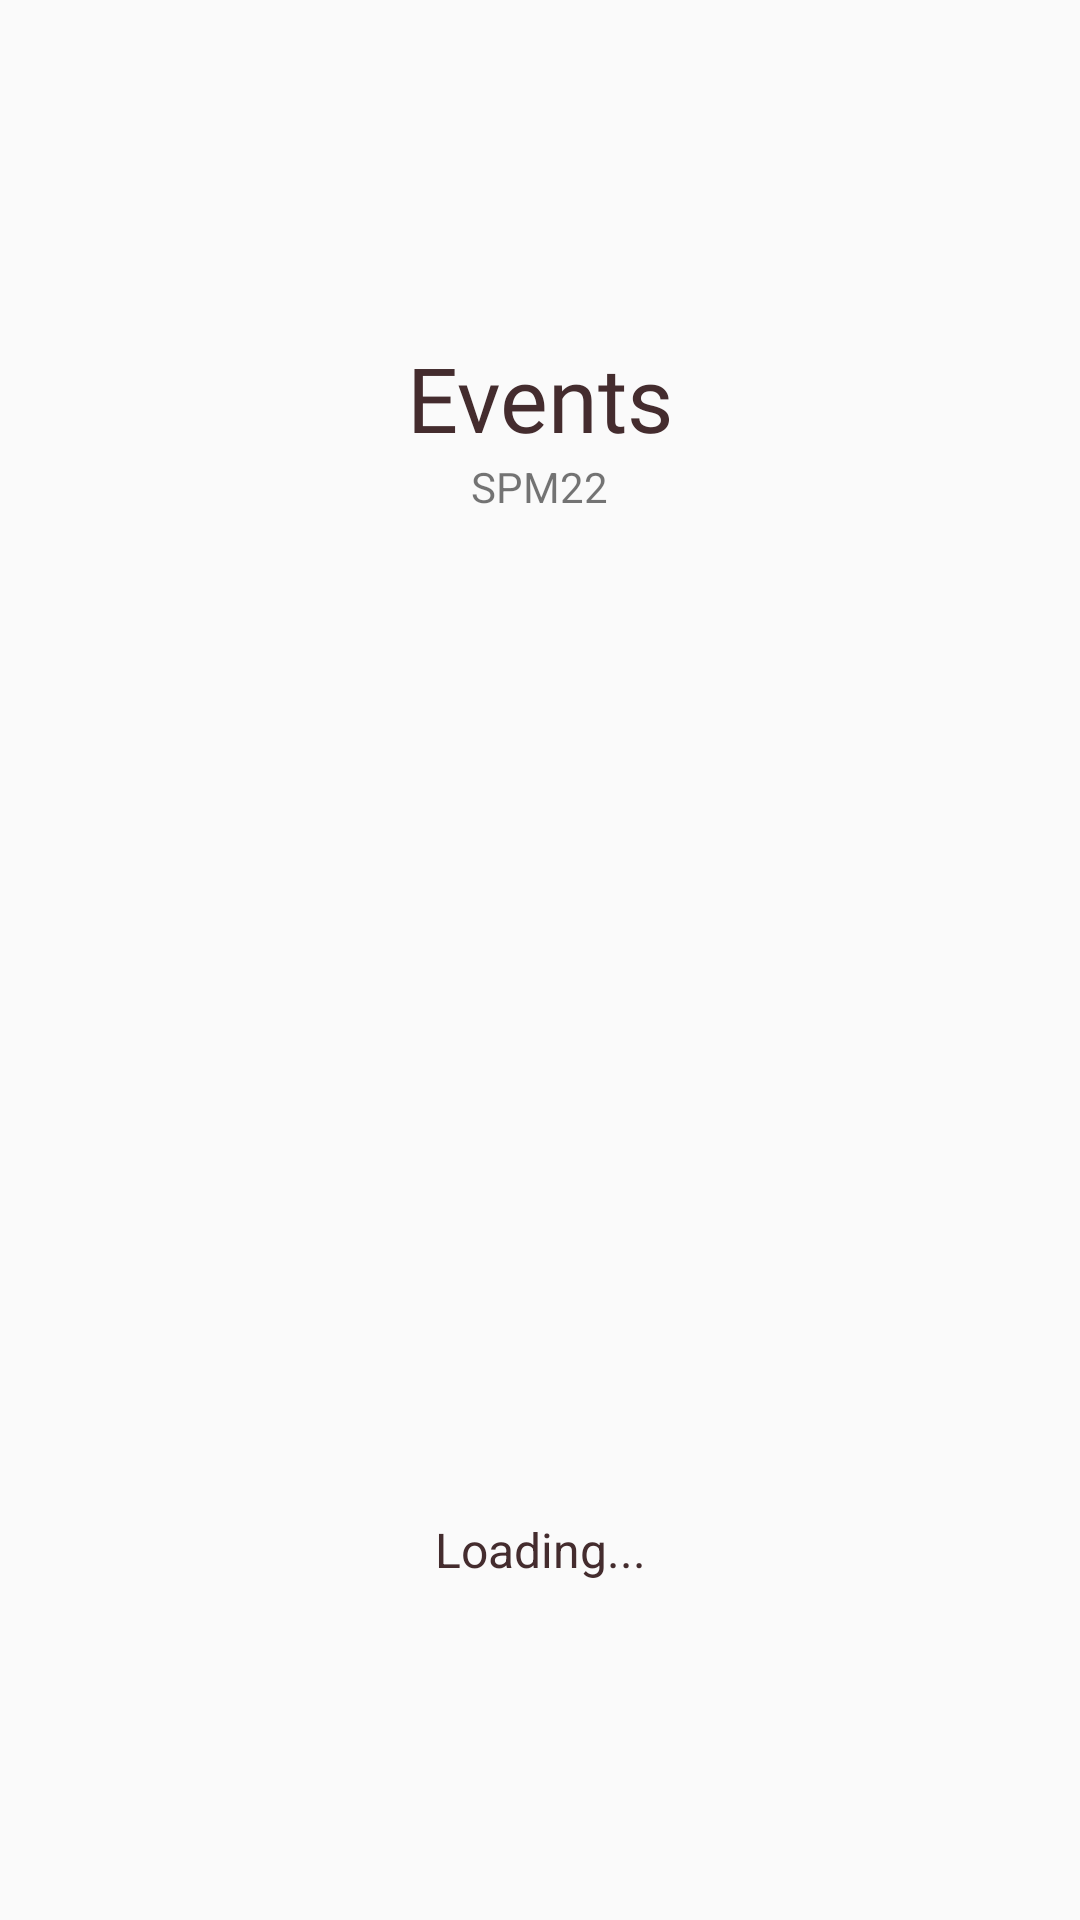

Here is an Android app screen rendered from its layout file. Give the layout XML and the strings, colors and styles it references.
<!-- AndroidManifest.xml: application theme AppTheme -->
<!-- res/layout/activity_main.xml -->
<?xml version="1.0" encoding="utf-8"?>
<LinearLayout xmlns:android="http://schemas.android.com/apk/res/android"
    xmlns:app="http://schemas.android.com/apk/res-auto"
    xmlns:tools="http://schemas.android.com/tools"
    android:layout_width="match_parent"
    android:layout_height="match_parent"
    android:gravity="center"
    android:orientation="vertical"
    tools:context=".MainActivity">

    <TextView
        android:layout_width="match_parent"
        android:layout_height="wrap_content"
        android:layout_marginStart="0dp"
        android:fontFamily="@font/montserrat"
        android:gravity="center"
        android:text="Events"
        android:textColor="@color/colorPrimaryDark"
        android:textSize="30sp" />

    <TextView
        android:layout_width="wrap_content"
        android:layout_height="wrap_content"
        android:text="SPM22" />

    <ImageView
        android:id="@+id/imageView"
        android:layout_width="wrap_content"
        android:layout_height="250dp"
        android:layout_marginTop="52dp"
        android:adjustViewBounds="true"
        android:src="@drawable/people_enjoying" />

    <TextView
        android:layout_width="match_parent"
        android:layout_height="wrap_content"
        android:layout_marginTop="32dp"
        android:gravity="center"
        android:text="Loading..."
        android:textColor="@color/colorPrimaryDark"
        android:textSize="16sp"
        app:layout_constraintTop_toBottomOf="@id/imageView" />

</LinearLayout>
<!-- resources referenced by this layout -->
<resources>
  <color name="colorPrimaryDark">#442C2E</color>
  <style name="AppTheme" parent="Theme.MaterialComponents.Light.NoActionBar.Bridge">
          
          <item name="colorPrimary">@color/colorPrimaryDark</item>
          <item name="colorPrimaryDark">@color/colorPrimaryDark</item>
          <item name="colorAccent">@color/colorAccent</item>
          <item name="android:windowLightStatusBar">true</item>
          <item name="android:windowTranslucentStatus">true</item>
          <item name="android:autofilledHighlight">@android:color/transparent</item>
      </style>
  <color name="colorAccent">#D81B60</color>
</resources>
